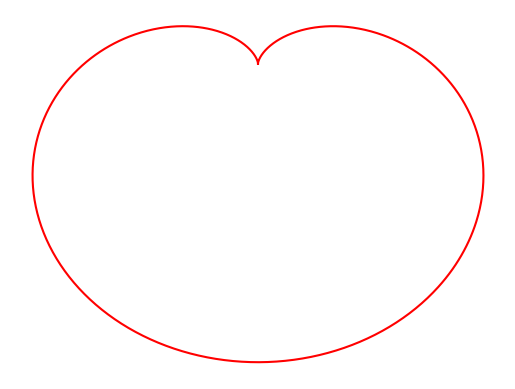

Write the Python code that produced this figure.
import matplotlib.pyplot as plt
import numpy as np


def cardioid_parametric(a):
    theta = np.linspace(0, 2*np.pi, 1000)
    x = a*(1-np.cos(theta))*np.sin(theta)
    y = a*(1-np.cos(theta))*np.cos(theta)
    plt.plot(x, y, c='r')
    plt.axis('off')
    plt.savefig('heart.png')
    plt.show()


if __name__ == '__main__':
    cardioid_parametric(1) # draw a cardioid according to the parametric equation
